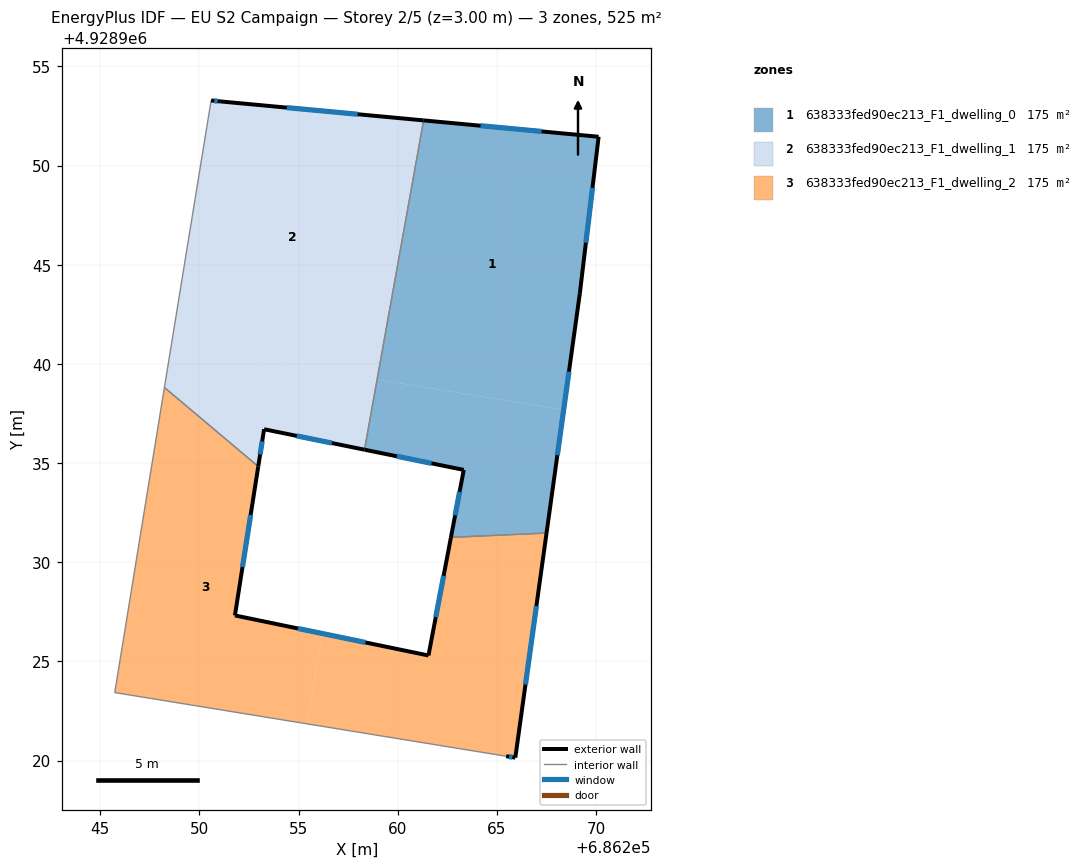
=== STOREY PLAN SPEC (per zone: floor XY polygon, exterior-wall plan segments, windows/doors) ===
zone 1: 638333fed90ec213_F1_dwelling_0  (174.9 m²)
  floor: (686268.37, 4928937.69) (686269.18, 4928943.54) (686270.13, 4928951.46) (686261.30, 4928952.28) (686258.96, 4928939.21)
  floor: (686267.50, 4928931.47) (686268.37, 4928937.69) (686258.96, 4928939.21) (686258.33, 4928935.67) (686263.33, 4928934.66) (686262.68, 4928931.25)
  exterior wall: (686269.18, 4928943.54) – (686267.50, 4928931.47)  [12.2 m]
    window: (686268.63, 4928939.61) – (686268.05, 4928935.39)  [4.5 m²]
  exterior wall: (686262.68, 4928931.25) – (686263.33, 4928934.66)  [3.5 m]
    window: (686262.89, 4928932.36) – (686263.12, 4928933.55)  [1.3 m²]
  exterior wall: (686263.33, 4928934.66) – (686258.32, 4928935.67)  [5.1 m]
    window: (686261.70, 4928934.99) – (686259.95, 4928935.34)  [1.9 m²]
  exterior wall: (686261.31, 4928952.28) – (686270.13, 4928951.46)  [8.9 m]
    window: (686264.17, 4928952.01) – (686267.26, 4928951.72)  [3.2 m²]
  exterior wall: (686270.13, 4928951.46) – (686269.18, 4928943.54)  [8.0 m]
    window: (686269.82, 4928948.88) – (686269.49, 4928946.11)  [2.9 m²]
  interior walls: 2
zone 2: 638333fed90ec213_F1_dwelling_1  (174.9 m²)
  floor: (686258.33, 4928935.67) (686258.96, 4928939.21) (686258.27, 4928939.32) (686257.70, 4928935.80)
  floor: (686258.62, 4928939.27) (686260.74, 4928952.33) (686251.08, 4928953.24) (686250.59, 4928953.29) (686248.57, 4928940.90)
  floor: (686257.70, 4928935.80) (686258.27, 4928939.32) (686248.57, 4928940.90) (686248.23, 4928938.81) (686252.97, 4928934.83) (686253.26, 4928936.71)
  floor: (686258.96, 4928939.21) (686261.30, 4928952.28) (686260.74, 4928952.33) (686258.62, 4928939.27)
  exterior wall: (686258.32, 4928935.67) – (686253.26, 4928936.71)  [5.2 m]
    window: (686256.68, 4928936.01) – (686254.91, 4928936.37)  [1.9 m²]
  exterior wall: (686253.26, 4928936.71) – (686252.97, 4928934.83)  [1.9 m]
    window: (686253.16, 4928936.09) – (686253.06, 4928935.44)  [0.7 m²]
  exterior wall: (686250.59, 4928953.29) – (686251.08, 4928953.24)  [0.5 m]
    window: (686250.75, 4928953.27) – (686250.92, 4928953.25)  [0.2 m²]
  exterior wall: (686251.08, 4928953.24) – (686261.31, 4928952.28)  [10.3 m]
    window: (686254.41, 4928952.92) – (686257.98, 4928952.59)  [3.8 m²]
  interior walls: 3
zone 3: 638333fed90ec213_F1_dwelling_2  (174.9 m²)
  floor: (686255.44, 4928921.85) (686256.18, 4928926.41) (686251.79, 4928927.32) (686252.97, 4928934.83) (686248.23, 4928938.81) (686245.73, 4928923.43)
  floor: (686265.93, 4928920.15) (686267.50, 4928931.47) (686262.68, 4928931.25) (686261.55, 4928925.30) (686256.18, 4928926.41) (686255.44, 4928921.85) (686265.47, 4928920.22)
  exterior wall: (686252.97, 4928934.83) – (686251.79, 4928927.32)  [7.6 m]
    window: (686252.58, 4928932.38) – (686252.17, 4928929.76)  [2.8 m²]
  exterior wall: (686251.79, 4928927.32) – (686261.55, 4928925.30)  [10.0 m]
    window: (686254.96, 4928926.66) – (686258.38, 4928925.95)  [3.7 m²]
  exterior wall: (686261.55, 4928925.30) – (686262.68, 4928931.25)  [6.1 m]
    window: (686261.92, 4928927.23) – (686262.31, 4928929.32)  [2.2 m²]
  exterior wall: (686267.50, 4928931.47) – (686265.93, 4928920.15)  [11.4 m]
    window: (686266.99, 4928927.79) – (686266.44, 4928923.83)  [4.2 m²]
  exterior wall: (686265.93, 4928920.15) – (686265.47, 4928920.22)  [0.5 m]
    window: (686265.78, 4928920.17) – (686265.62, 4928920.19)  [0.2 m²]
  interior walls: 4

=== DERIVED (storey summary) ===
Building: EU S2 Campaign
Storey: 2 of 5  (floor level z = 3.00 m)
Storey gross floor area: 524.8 m²
Zones on this storey: 3
  - 638333fed90ec213_F1_dwelling_0: floor 174.9 m²; exterior wall 37.6 m (112.8 m²); 5 window(s) 13.8 m²; WWR 12.2%
  - 638333fed90ec213_F1_dwelling_1: floor 174.9 m²; exterior wall 17.8 m (53.5 m²); 4 window(s) 6.5 m²; WWR 12.2%
  - 638333fed90ec213_F1_dwelling_2: floor 174.9 m²; exterior wall 35.5 m (106.6 m²); 5 window(s) 13.0 m²; WWR 12.2%
Zone adjacency (shared interzone walls):
  - 638333fed90ec213_F1_dwelling_0 ↔ 638333fed90ec213_F1_dwelling_1
  - 638333fed90ec213_F1_dwelling_0 ↔ 638333fed90ec213_F1_dwelling_2
  - 638333fed90ec213_F1_dwelling_1 ↔ 638333fed90ec213_F1_dwelling_2